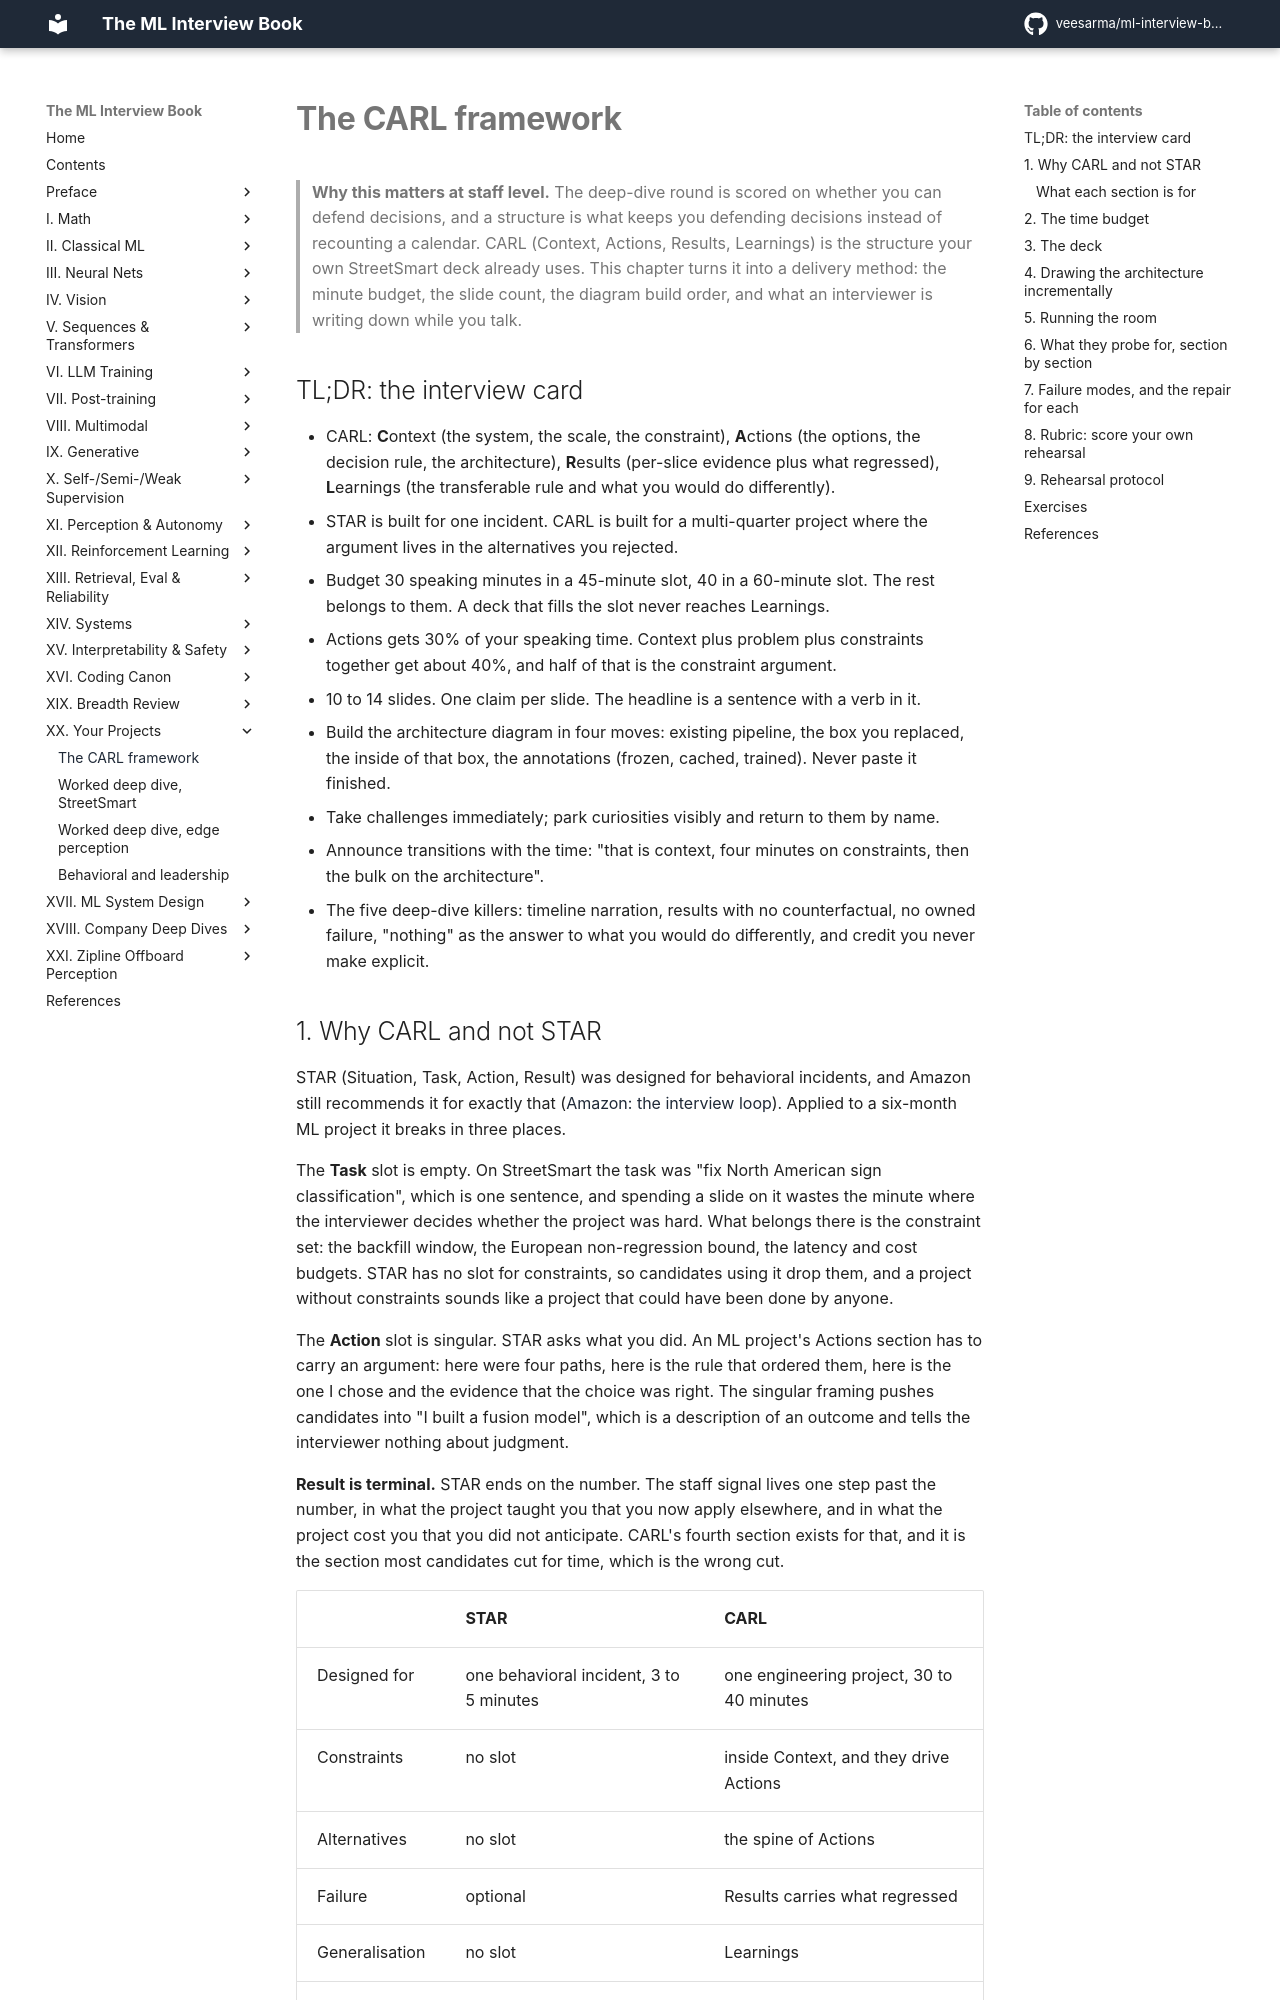

repository: veesarma/ml-interview-book · page: part20-project-deep-dive/01-carl-framework/index.html · generator: mkdocs

# The CARL framework

> **Why this matters at staff level.** The deep-dive round is scored on whether you can
> defend decisions, and a structure is what keeps you defending decisions instead of
> recounting a calendar. CARL (Context, Actions, Results, Learnings) is the structure your
> own StreetSmart deck already uses. This chapter turns it into a delivery method: the
> minute budget, the slide count, the diagram build order, and what an interviewer is
> writing down while you talk.

## TL;DR: the interview card

* CARL: **C**ontext (the system, the scale, the constraint), **A**ctions (the options, the
  decision rule, the architecture), **R**esults (per-slice evidence plus what regressed),
  **L**earnings (the transferable rule and what you would do differently).
* STAR is built for one incident. CARL is built for a multi-quarter project where the
  argument lives in the alternatives you rejected.
* Budget 30 speaking minutes in a 45-minute slot, 40 in a 60-minute slot. The rest belongs
  to them. A deck that fills the slot never reaches Learnings.
* Actions gets 30% of your speaking time. Context plus problem plus constraints together
  get about 40%, and half of that is the constraint argument.
* 10 to 14 slides. One claim per slide. The headline is a sentence with a verb in it.
* Build the architecture diagram in four moves: existing pipeline, the box you replaced,
  the inside of that box, the annotations (frozen, cached, trained). Never paste it
  finished.
* Take challenges immediately; park curiosities visibly and return to them by name.
* Announce transitions with the time: "that is context, four minutes on constraints, then
  the bulk on the architecture".
* The five deep-dive killers: timeline narration, results with no counterfactual, no owned
  failure, "nothing" as the answer to what you would do differently, and credit you never
  make explicit.
